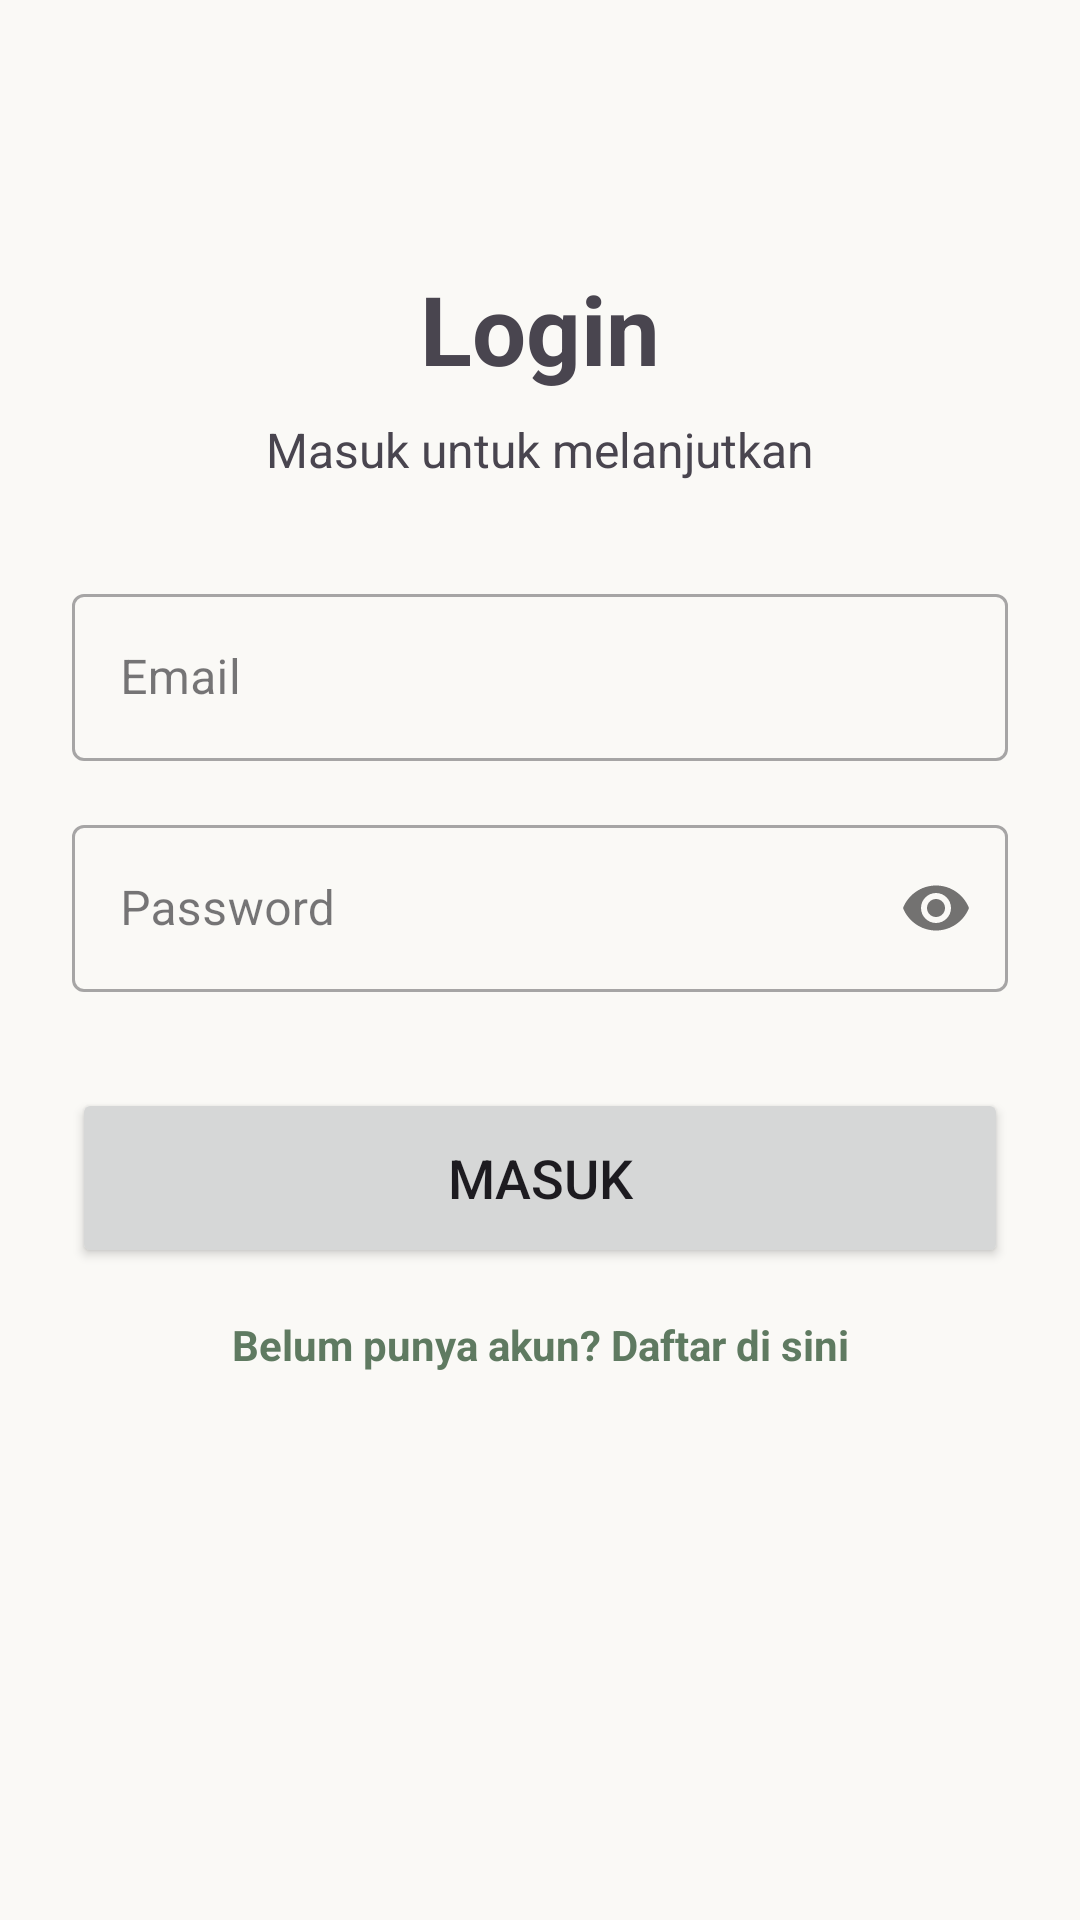

The Android layout XML behind this screen, and the referenced resources:
<!-- AndroidManifest.xml: application theme Theme.ExpireTrack -->
<!-- res/layout/activity_login.xml -->
<?xml version="1.0" encoding="utf-8"?>
<androidx.constraintlayout.widget.ConstraintLayout xmlns:android="http://schemas.android.com/apk/res/android"
    xmlns:app="http://schemas.android.com/apk/res-auto"
    xmlns:tools="http://schemas.android.com/tools"
    android:layout_width="match_parent"
    android:layout_height="match_parent"
    android:padding="24dp"
    tools:context=".LoginActivity">

    <TextView
        android:id="@+id/tvTitle"
        android:layout_width="wrap_content"
        android:layout_height="wrap_content"
        android:layout_marginTop="64dp"
        android:text="Login"
        android:textSize="32sp"
        android:textStyle="bold"
        app:layout_constraintEnd_toEndOf="parent"
        app:layout_constraintStart_toStartOf="parent"
        app:layout_constraintTop_toTopOf="parent" />

    <TextView
        android:id="@+id/tvSubtitle"
        android:layout_width="wrap_content"
        android:layout_height="wrap_content"
        android:layout_marginTop="8dp"
        android:text="Masuk untuk melanjutkan"
        android:textSize="16sp"
        app:layout_constraintEnd_toEndOf="parent"
        app:layout_constraintStart_toStartOf="parent"
        app:layout_constraintTop_toBottomOf="@+id/tvTitle" />

    <com.google.android.material.textfield.TextInputLayout
        android:id="@+id/tilEmail"
        style="@style/Widget.MaterialComponents.TextInputLayout.OutlinedBox"
        android:layout_width="match_parent"
        android:layout_height="wrap_content"
        android:layout_marginTop="32dp"
        android:hint="Email"
        app:layout_constraintEnd_toEndOf="parent"
        app:layout_constraintStart_toStartOf="parent"
        app:layout_constraintTop_toBottomOf="@+id/tvSubtitle">

        <com.google.android.material.textfield.TextInputEditText
            android:id="@+id/etEmail"
            android:layout_width="match_parent"
            android:layout_height="wrap_content"
            android:inputType="textEmailAddress" />

    </com.google.android.material.textfield.TextInputLayout>

    <com.google.android.material.textfield.TextInputLayout
        android:id="@+id/tilPassword"
        style="@style/Widget.MaterialComponents.TextInputLayout.OutlinedBox"
        android:layout_width="match_parent"
        android:layout_height="wrap_content"
        android:layout_marginTop="16dp"
        android:hint="Password"
        app:passwordToggleEnabled="true"
        app:layout_constraintEnd_toEndOf="parent"
        app:layout_constraintStart_toStartOf="parent"
        app:layout_constraintTop_toBottomOf="@+id/tilEmail">

        <com.google.android.material.textfield.TextInputEditText
            android:id="@+id/etPassword"
            android:layout_width="match_parent"
            android:layout_height="wrap_content"
            android:inputType="textPassword" />

    </com.google.android.material.textfield.TextInputLayout>

    <Button
        android:id="@+id/btnLogin"
        android:layout_width="match_parent"
        android:layout_height="60dp"
        android:layout_marginTop="32dp"
        android:text="Masuk"
        android:textSize="18sp"
        app:layout_constraintEnd_toEndOf="parent"
        app:layout_constraintStart_toStartOf="parent"
        app:layout_constraintTop_toBottomOf="@+id/tilPassword" />

    <TextView
        android:id="@+id/tvRegister"
        android:layout_width="wrap_content"
        android:layout_height="wrap_content"
        android:layout_marginTop="16dp"
        android:text="Belum punya akun? Daftar di sini"
        android:textColor="@color/sage_primary"
        android:textStyle="bold"
        app:layout_constraintEnd_toEndOf="parent"
        app:layout_constraintStart_toStartOf="parent"
        app:layout_constraintTop_toBottomOf="@+id/btnLogin" />

    <ProgressBar
        android:id="@+id/progressBar"
        android:layout_width="wrap_content"
        android:layout_height="wrap_content"
        android:visibility="gone"
        app:layout_constraintBottom_toBottomOf="parent"
        app:layout_constraintEnd_toEndOf="parent"
        app:layout_constraintStart_toStartOf="parent"
        app:layout_constraintTop_toTopOf="parent" />

</androidx.constraintlayout.widget.ConstraintLayout>
<!-- resources referenced by this layout -->
<resources>
  <color name="sage_primary">#5F7A61</color>
  <style name="Theme.ExpireTrack" parent="Base.Theme.ExpireTrack" />
  <style name="Base.Theme.ExpireTrack" parent="Theme.Material3.DayNight.NoActionBar">
          
          <item name="colorPrimary">@color/sage_primary</item>
          <item name="colorPrimaryVariant">@color/sage_primary_dark</item>
          <item name="colorOnPrimary">@color/text_on_primary</item>
          <item name="colorSecondary">@color/sage_secondary</item>
          <item name="colorSecondaryVariant">@color/sage_accent</item>
          <item name="colorOnSecondary">@color/text_primary</item>
  
          <item name="android:windowBackground">@color/bg_cream</item>
          <item name="colorSurface">@color/surface_white</item>
      </style>
  <color name="sage_primary_dark">#445946</color>
  <color name="text_on_primary">#FFFFFF</color>
  <color name="sage_secondary">#A3B18A</color>
  <color name="sage_accent">#708238</color>
  <color name="text_primary">#2D3748</color>
  <color name="bg_cream">#FAF9F6</color>
  <color name="surface_white">#FFFFFF</color>
</resources>
